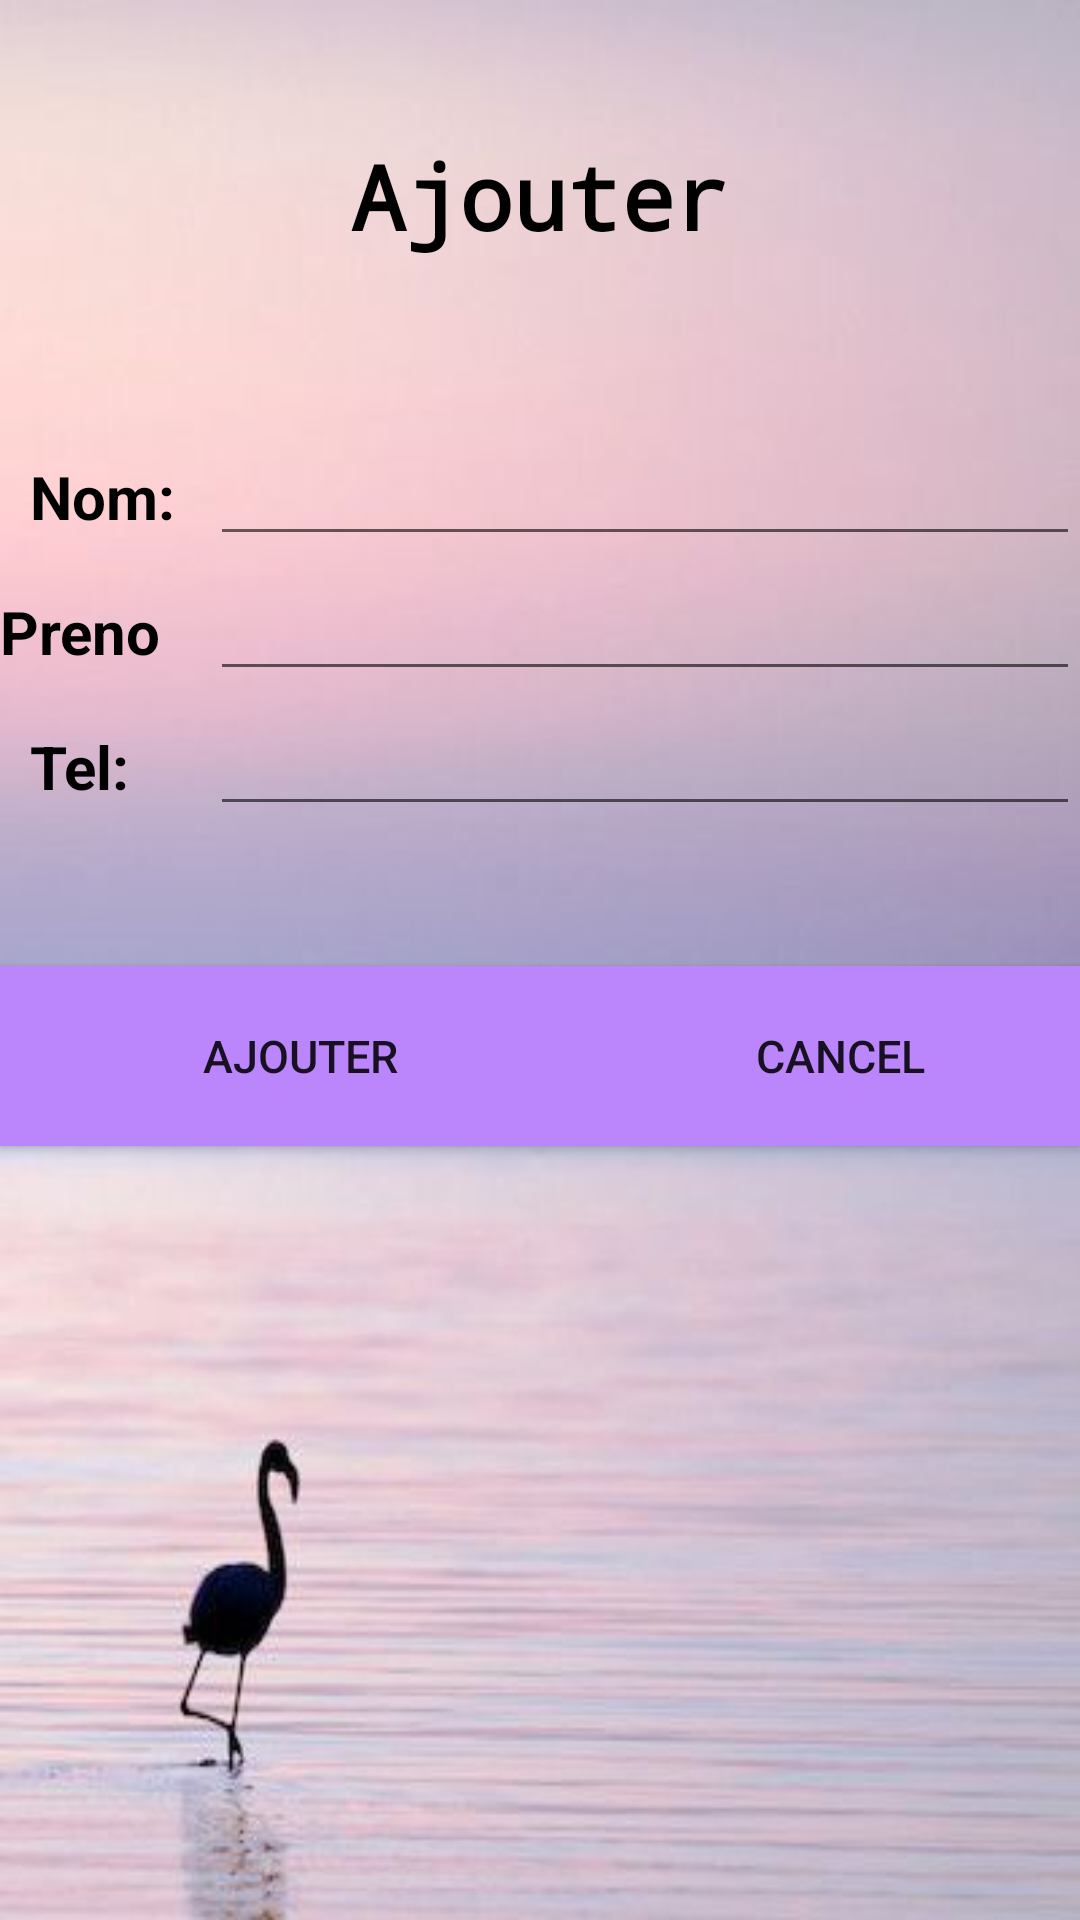

Layout XML and referenced resources for this Android screen:
<!-- AndroidManifest.xml: application theme Theme.ProjetGestionContact -->
<!-- res/layout/activity_ajouter.xml -->
<?xml version="1.0" encoding="utf-8"?>
<LinearLayout xmlns:android="http://schemas.android.com/apk/res/android"
    xmlns:app="http://schemas.android.com/apk/res-auto"
    xmlns:tools="http://schemas.android.com/tools"
    android:layout_width="match_parent"
    android:layout_height="match_parent"
    android:background="@drawable/imageback"
    android:orientation="vertical"
    android:paddingTop="30dp"
    tools:context=".Ajouter">

    <TextView
        android:id="@+id/textView2"
        style="@style/StyleH1"
        android:layout_width="match_parent"
        android:layout_height="107dp"
        android:text="Ajouter"
        android:textColor="#000000" />

    <LinearLayout
        android:layout_width="match_parent"
        android:layout_height="wrap_content"
        android:orientation="horizontal">

        <TextView
            android:id="@+id/tv_nom_edit"
            android:layout_width="130dp"
            android:layout_height="45dp"
            android:layout_weight="1"
            android:paddingTop="15dp"
            android:text="  Nom:"
            android:textColor="#000000"
            android:textSize="20dp"
            android:textStyle="bold" />

        <EditText
            android:id="@+id/ed_nom_edit"
            android:layout_width="350dp"
            android:layout_height="wrap_content"
            android:layout_weight="1"
            android:ems="10"
            android:inputType="textPersonName" />

    </LinearLayout>

    <LinearLayout
        android:layout_width="match_parent"
        android:layout_height="wrap_content"
        android:orientation="horizontal">

        <TextView
            android:id="@+id/tv_pass_main"
            android:layout_width="130dp"
            android:layout_height="45dp"
            android:layout_weight="1"
            android:paddingTop="15dp"
            android:text="Prenom:"
            android:textColor="#000000"
            android:textSize="20dp"
            android:textStyle="bold" />

        <EditText
            android:id="@+id/ed_prenom_edit"
            android:layout_width="350dp"
            android:layout_height="wrap_content"
            android:layout_weight="1"
            android:ems="10"
            android:inputType="textPersonName" />

    </LinearLayout>

    <LinearLayout
        android:layout_width="match_parent"
        android:layout_height="wrap_content"
        android:orientation="horizontal">

        <TextView
            android:id="@+id/tv_pass_main"
            android:layout_width="130dp"
            android:layout_height="45dp"
            android:layout_weight="1"
            android:paddingTop="15dp"
            android:text="  Tel:"
            android:textColor="#000000"
            android:textSize="20dp"
            android:textStyle="bold" />

        <EditText
            android:id="@+id/ed_tel_edit"
            android:layout_width="350dp"
            android:layout_height="wrap_content"
            android:layout_weight="1"
            android:ems="10"
            android:inputType="textPersonName" />

    </LinearLayout>

    <LinearLayout
        android:layout_width="match_parent"
        android:layout_height="match_parent"
        android:orientation="horizontal">

        <Button
            android:id="@+id/bt_modifier_modifier"
            style="@style/styleButton"
            android:layout_width="5dp"
            android:layout_height="60dp"
            android:layout_marginTop="50dp"
            android:layout_weight="1"
            android:background="@color/purple_200"
            android:paddingLeft="20dp"
            android:text="Ajouter"
            android:textSize="15dp"
            app:iconTint="#0C0C0C"
            app:strokeColor="#070707" />

        <Button
            android:id="@+id/btn_cancel_modifier"
            android:layout_width="5dp"
            android:layout_height="60dp"
            android:layout_marginTop="50dp"
            android:layout_weight="1"
            android:background="@color/purple_200"
            android:paddingLeft="20dp"
            android:text="Cancel"
            android:textSize="15dp" />
    </LinearLayout>
</LinearLayout>
<!-- resources referenced by this layout -->
<resources>
  <!-- drawable imageback: jpg bitmap (drawable, 14462 bytes) -->
  <style name="StyleH1">
          <item name="android:layout_width">match_parent</item>
          <item name="android:layout_height">80dp</item>
          <item name="android:fontFamily">monospace</item>
          <item name="android:paddingTop">15dp</item>
          <item name="android:textAlignment">center</item>
          <item name="android:textColor">#E8D105</item>
          <item name="android:textSize">30dp</item>
          <item name="android:textStyle">bold</item>
      </style>
  <style name="styleButton">
          <item name="android:layout_width">5dp</item>
          <item name="android:layout_height">60dp</item>
          <item name="android:layout_marginTop">50dp</item>
          <item name="android:layout_weight">1</item>
          <item name="android:background">#1C1C1C</item>
          <item name="android:paddingLeft">20dp</item>
          <item name="android:textSize">15dp</item>
      </style>
  <style name="Theme.ProjetGestionContact" parent="Theme.Design.Light.NoActionBar">
          
          <item name="colorPrimary">@color/purple_500</item>
          <item name="colorPrimaryVariant">@color/purple_700</item>
          <item name="colorOnPrimary">@color/white</item>
          
          <item name="colorSecondary">@color/teal_200</item>
          <item name="colorSecondaryVariant">@color/teal_700</item>
          <item name="colorOnSecondary">@color/black</item>
          
          <item name="android:statusBarColor">?attr/colorPrimaryVariant</item>
          
      </style>
  <!-- not gathered from this repository: default colours our renderer supplied (Android Studio template values) -->
  <color name="purple_200">#FFBB86FC</color>
  <color name="purple_500">#FF6200EE</color>
  <color name="purple_700">#FF3700B3</color>
  <color name="teal_200">#FF03DAC5</color>
  <color name="teal_700">#FF018786</color>
  <color name="black">#FF000000</color>
  <color name="white">#FFFFFFFF</color>
</resources>
